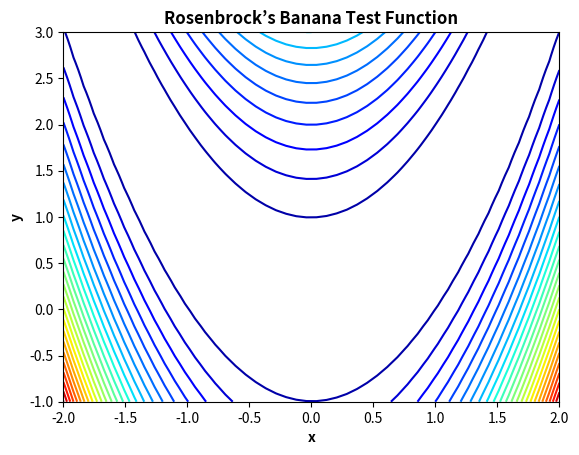

Write the Python code that produced this figure.
import random
from mpl_toolkits import mplot3d
import numpy as np
import matplotlib.pyplot as plt
import math

def schaffer_func(x, y):
    fitness = 1 + ((x**2 + y**2)**(0.25))*((math.sin(50*(x**2 + y**2)**0.1))**2 + 1)
    return fitness

def banana_function(x, y):
    a = 1
    b = 100
    fitness = (a - x)**2 + b*(y - x**2)**2
    return fitness

def fitness_rastrigin(position1, position2):
    fitnessVal = 0.0
    for i in range(2):
        if i == 0:
            xi = position1
        else:
            xi = position2
        fitnessVal += (xi * xi) - (10 * math.cos(2 * math.pi * xi)) + 10
    return fitnessVal

x = np.linspace(-2, 2, 50)
y = np.linspace(-1, 3, 50)

X, Y = np.meshgrid(x, y)
f2 = np.vectorize(banana_function)
Z = f2(X,Y)

three_D = False

if three_D:
    fig = plt.figure()
    ax = plt.axes(projection='3d')
    # ax.contour3D(X, Y, Z, 100, cmap='jet')
    ax.plot_surface(X, Y, Z, cmap="jet", lw=0.5, rstride=1, cstride=1)
    ax.set_zlabel('z', fontweight='bold')
else:
    fig, ax = plt.subplots()
    ax.contour(X, Y, Z, 30, cmap='jet')
# ax.plot_surface(X, Y, Z, cmap="jet", lw=0.5, rstride=1, cstride=1)
# ax.contour(X, Y, Z, 10, lw=3, cmap="jet", linestyles="solid", offset=-1)
# ax.contour(X, Y, Z, 10, lw=3, colors="k", linestyles="solid")

ax.set_xlabel('x', fontweight ='bold')
ax.set_ylabel('y', fontweight ='bold')
ax.set_title(r'Rosenbrock’s Banana Test Function', fontweight ='bold')
plt.show()

# fig, ax = plt.subplots()
# pop_sizes = [10, 20, 35, 50, 70, 100]
# fitnesses = [0.02682974755878579, 1.059683087379614e-07,  8.648911190989914e-10, 6.187334410657202e-10,
#              1.6286571568886448e-10,
#              4.0897589853516964e-11]
# ax.plot(pop_sizes, fitnesses, '-o')
# ax.set_yscale('log')
# ax.set_xlabel('Population Sizes', fontweight ='bold')
# ax.set_ylabel('Average Optimal Values', fontweight ='bold')
# ax.set_title('PSO on Rosenbrock’s Banana Test Function', fontweight ='bold')
# plt.show()

